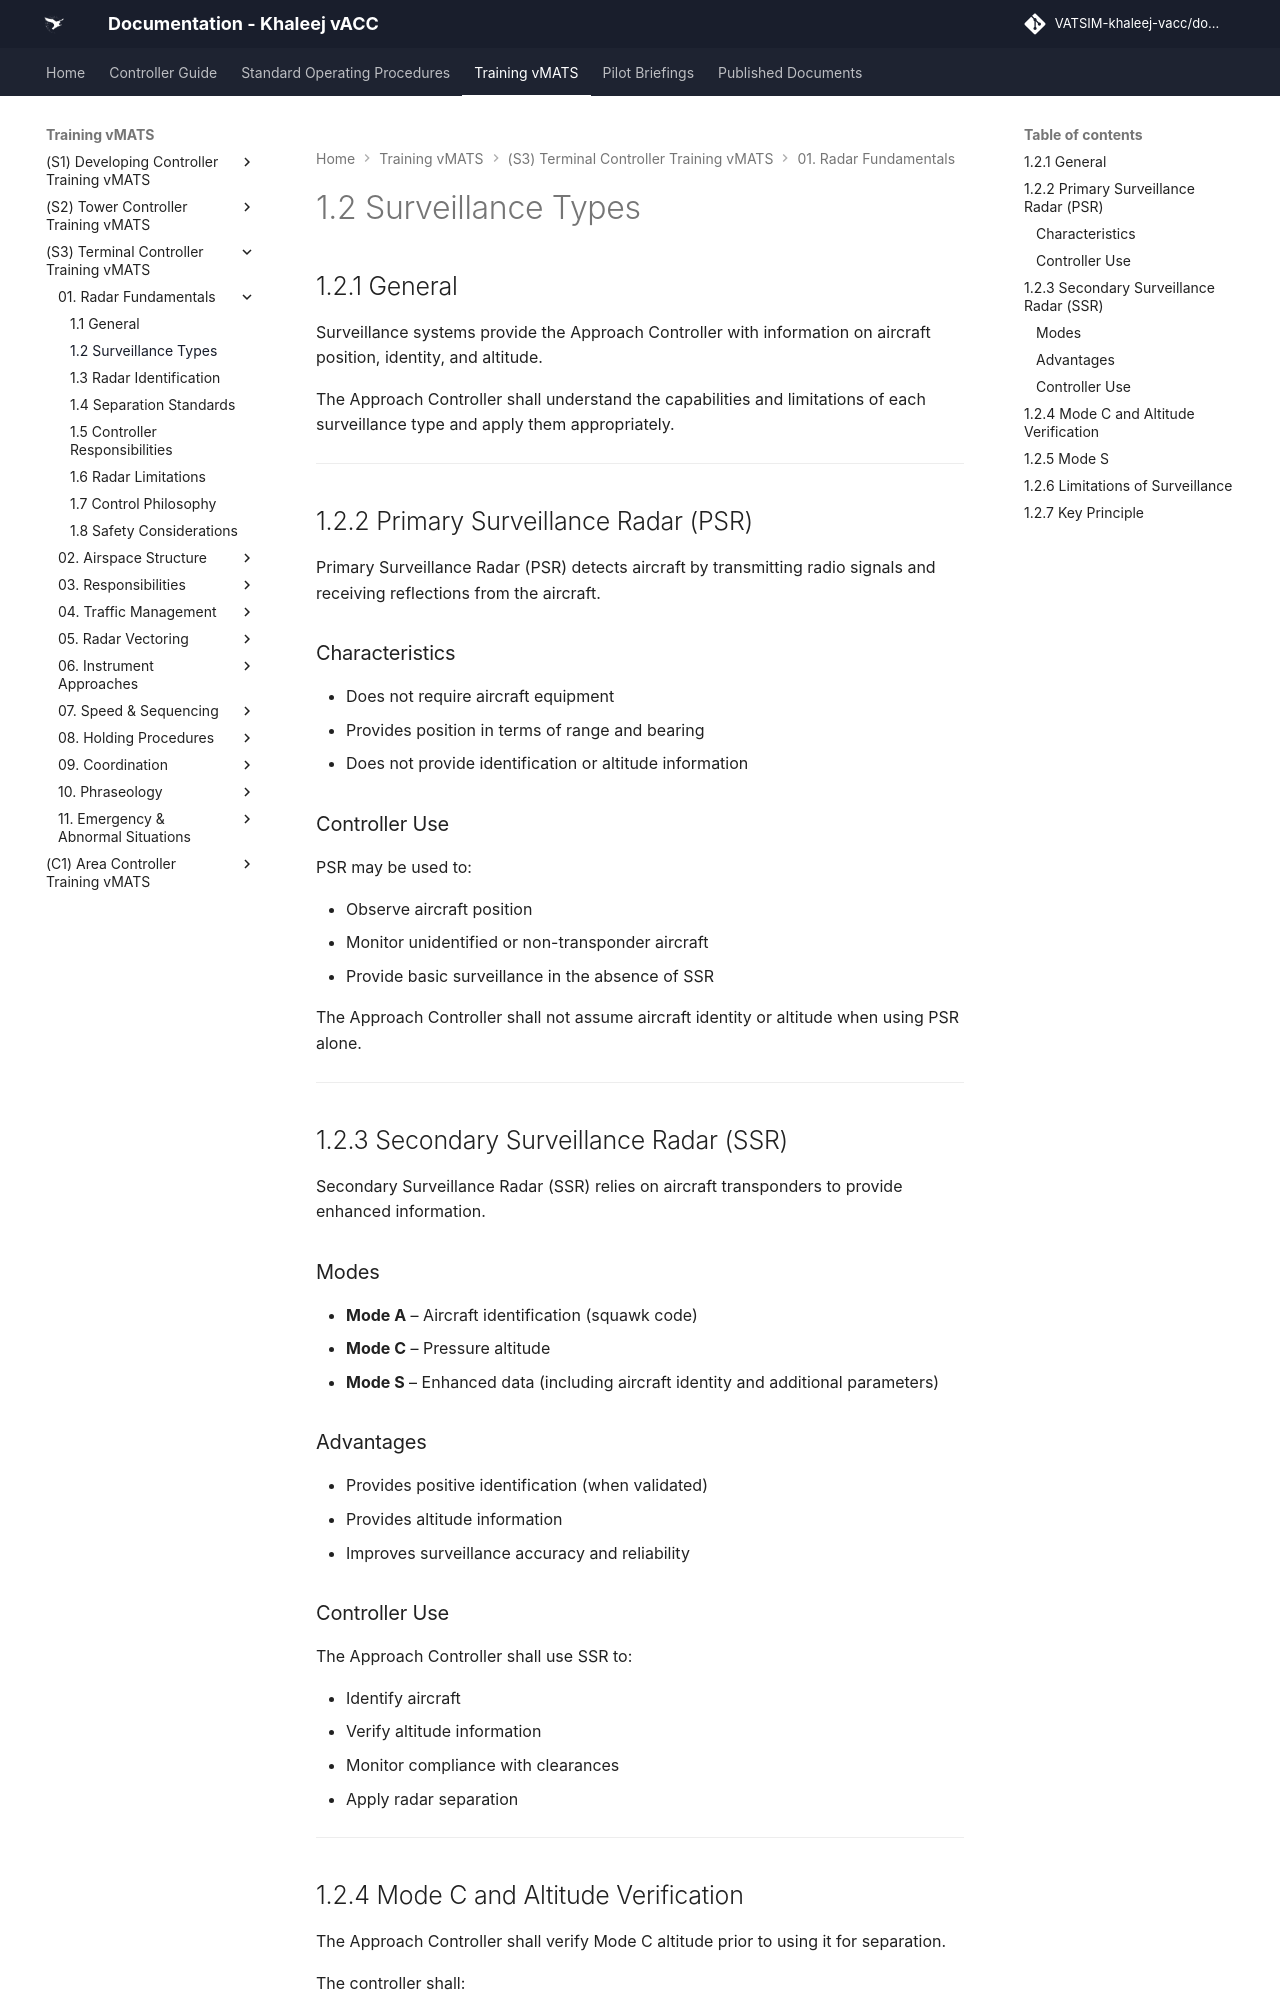

repository: khaleej-vacc/documentation-site · page: Training-vMATS/(S3)-Terminal-Controller-Training-vMATS/01. Radar Fundamentals/02- 1.2 Surveillance Types/index.html · generator: mkdocs

# 1.2 Surveillance Types

## 1.2.1 General

Surveillance systems provide the Approach Controller with information on aircraft position, identity, and altitude.

The Approach Controller shall understand the capabilities and limitations of each surveillance type and apply them appropriately.

---

## 1.2.2 Primary Surveillance Radar (PSR)

Primary Surveillance Radar (PSR) detects aircraft by transmitting radio signals and receiving reflections from the aircraft.

### Characteristics

- Does not require aircraft equipment  
- Provides position in terms of range and bearing  
- Does not provide identification or altitude information  

### Controller Use

PSR may be used to:

- Observe aircraft position  
- Monitor unidentified or non-transponder aircraft  
- Provide basic surveillance in the absence of SSR  

The Approach Controller shall not assume aircraft identity or altitude when using PSR alone.

---

## 1.2.3 Secondary Surveillance Radar (SSR)

Secondary Surveillance Radar (SSR) relies on aircraft transponders to provide enhanced information.

### Modes

- **Mode A** – Aircraft identification (squawk code)  
- **Mode C** – Pressure altitude  
- **Mode S** – Enhanced data (including aircraft identity and additional parameters)  

### Advantages

- Provides positive identification (when validated)  
- Provides altitude information  
- Improves surveillance accuracy and reliability  

### Controller Use

The Approach Controller shall use SSR to:

- Identify aircraft  
- Verify altitude information  
- Monitor compliance with clearances  
- Apply radar separation  

---
